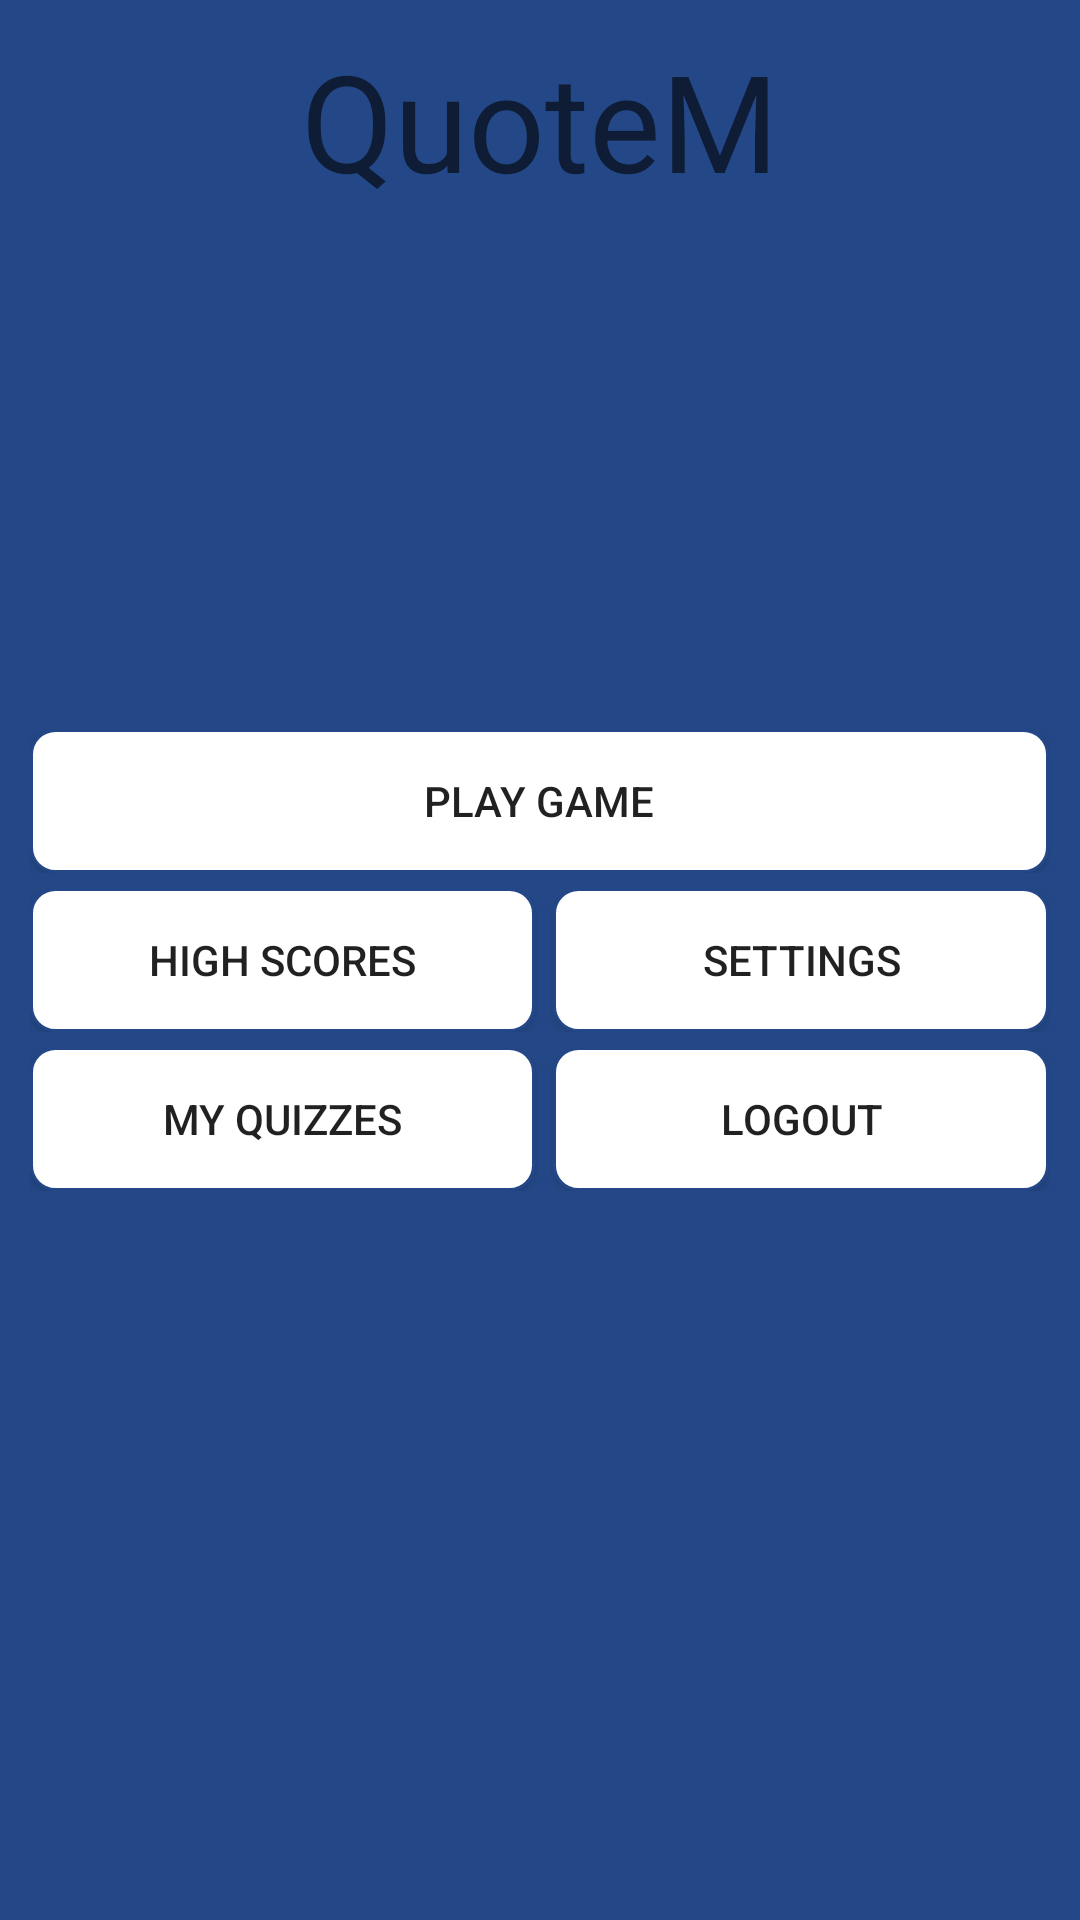

Android layout source for this screen:
<!-- AndroidManifest.xml: application theme AppTheme.NoActionBar -->
<!-- res/layout/activity_main.xml -->
<?xml version="1.0" encoding="utf-8"?>
<RelativeLayout
    xmlns:android="http://schemas.android.com/apk/res/android"
    xmlns:app="http://schemas.android.com/apk/res-auto"
    android:layout_width="match_parent"
    android:layout_height="match_parent"
    android:background="@drawable/color_gradient_background"
    app:layout_behavior="@string/appbar_scrolling_view_behavior">
    <TextView
        android:id="@+id/textView3"
        android:layout_width="match_parent"
        android:layout_height="wrap_content"
        android:gravity="center_horizontal"
        android:layout_margin="10dp"
        android:text="QuoteM"
        android:textAppearance="@style/TextAppearance.AppCompat.Display2" />

    <TableLayout
        android:layout_centerInParent="true"
        android:layout_width="match_parent"
        android:layout_height="wrap_content"
        android:stretchColumns="0,1"
        android:layout_margin="10sp">
        <TableRow>
            <Button
                android:id="@+id/playGame"
                android:layout_width="match_parent"
                android:layout_height="wrap_content"
                android:background="@drawable/custom_button"
                android:layout_span="2"
                android:text="Play Game" />
        </TableRow>
        <TableRow
            android:layout_marginTop="5dp">
            <Button
                android:id="@+id/highScores"
                android:layout_width="match_parent"
                android:layout_height="wrap_content"
                android:background="@drawable/custom_button"
                android:layout_marginRight="3dp"
                android:text="High Scores" />
            <Button
                android:id="@+id/settings"
                android:layout_width="match_parent"
                android:layout_height="wrap_content"
                android:layout_marginLeft="3dp"
                android:background="@drawable/custom_button"
                android:text="Settings" />
        </TableRow>
        <TableRow
            android:layout_marginTop="5dp">
            <Button
                android:id="@+id/userQuizzesButton"
                android:layout_width="match_parent"
                android:layout_height="wrap_content"
                android:background="@drawable/custom_button"
                android:layout_marginRight="3dp"
                android:text="My Quizzes" />
            <Button
                android:id="@+id/logoutButton"
                android:layout_width="match_parent"
                android:layout_height="wrap_content"
                android:background="@drawable/custom_button"
                android:layout_marginLeft="3dp"
                android:text="Logout" />
        </TableRow>

    </TableLayout>
</RelativeLayout>
<!-- resources referenced by this layout -->
<resources>
  <!-- drawable custom_button (drawable) -->
  <?xml version="1.0" encoding="utf-8"?>
  <selector xmlns:android="http://schemas.android.com/apk/res/android">
      <item
          android:state_pressed="true"
          android:drawable="@drawable/rounded_corner_pressed" />
      <item
          android:state_enabled="false"
          android:drawable="@drawable/rounded_corner_disabled" />
      <item
          android:drawable="@drawable/rounded_corner" />
  </selector>
  <style name="AppTheme.NoActionBar">
          <item name="windowActionBar">false</item>
          <item name="windowNoTitle">true</item>
      </style>
  <!-- drawable rounded_corner_pressed (drawable) -->
  <?xml version="1.0" encoding="utf-8"?>
  <shape xmlns:android="http://schemas.android.com/apk/res/android"
      android:shape="rectangle">
      <solid android:color="@android:color/holo_green_light"/>
      <corners android:topLeftRadius="8dp"
          android:topRightRadius="8dp"
          android:bottomLeftRadius="8dp"
          android:bottomRightRadius="8dp"/>
      <stroke
          android:width="1dp"
          android:color="@color/background_color" />
      <padding android:bottom="1dp"
          android:left="1dp"
          android:right="1dp"
          android:top="1dp" />
  </shape>
  <!-- drawable rounded_corner_disabled (drawable) -->
  <?xml version="1.0" encoding="utf-8"?>
  <shape xmlns:android="http://schemas.android.com/apk/res/android"
      android:shape="rectangle">
      <solid android:color="@android:color/darker_gray"/>
      <corners android:topLeftRadius="8dp"
          android:topRightRadius="8dp"
          android:bottomLeftRadius="8dp"
          android:bottomRightRadius="8dp"/>
      <stroke
          android:width="1dp"
          android:color="@color/background_color" />
      <padding android:bottom="1dp"
          android:left="1dp"
          android:right="1dp"
          android:top="1dp" />
  </shape>
  <!-- drawable rounded_corner (drawable) -->
  <?xml version="1.0" encoding="utf-8"?>
  <shape xmlns:android="http://schemas.android.com/apk/res/android"
      android:shape="rectangle">
      <solid android:color="@android:color/white"/>
      <corners android:topLeftRadius="8dp"
          android:topRightRadius="8dp"
          android:bottomLeftRadius="8dp"
          android:bottomRightRadius="8dp"/>
      <stroke
          android:width="1dp"
          android:color="@color/background_color" />
      <padding android:bottom="1dp"
          android:left="1dp"
          android:right="1dp"
          android:top="1dp" />
  </shape>
  <color name="background_color">#244887</color>
</resources>
